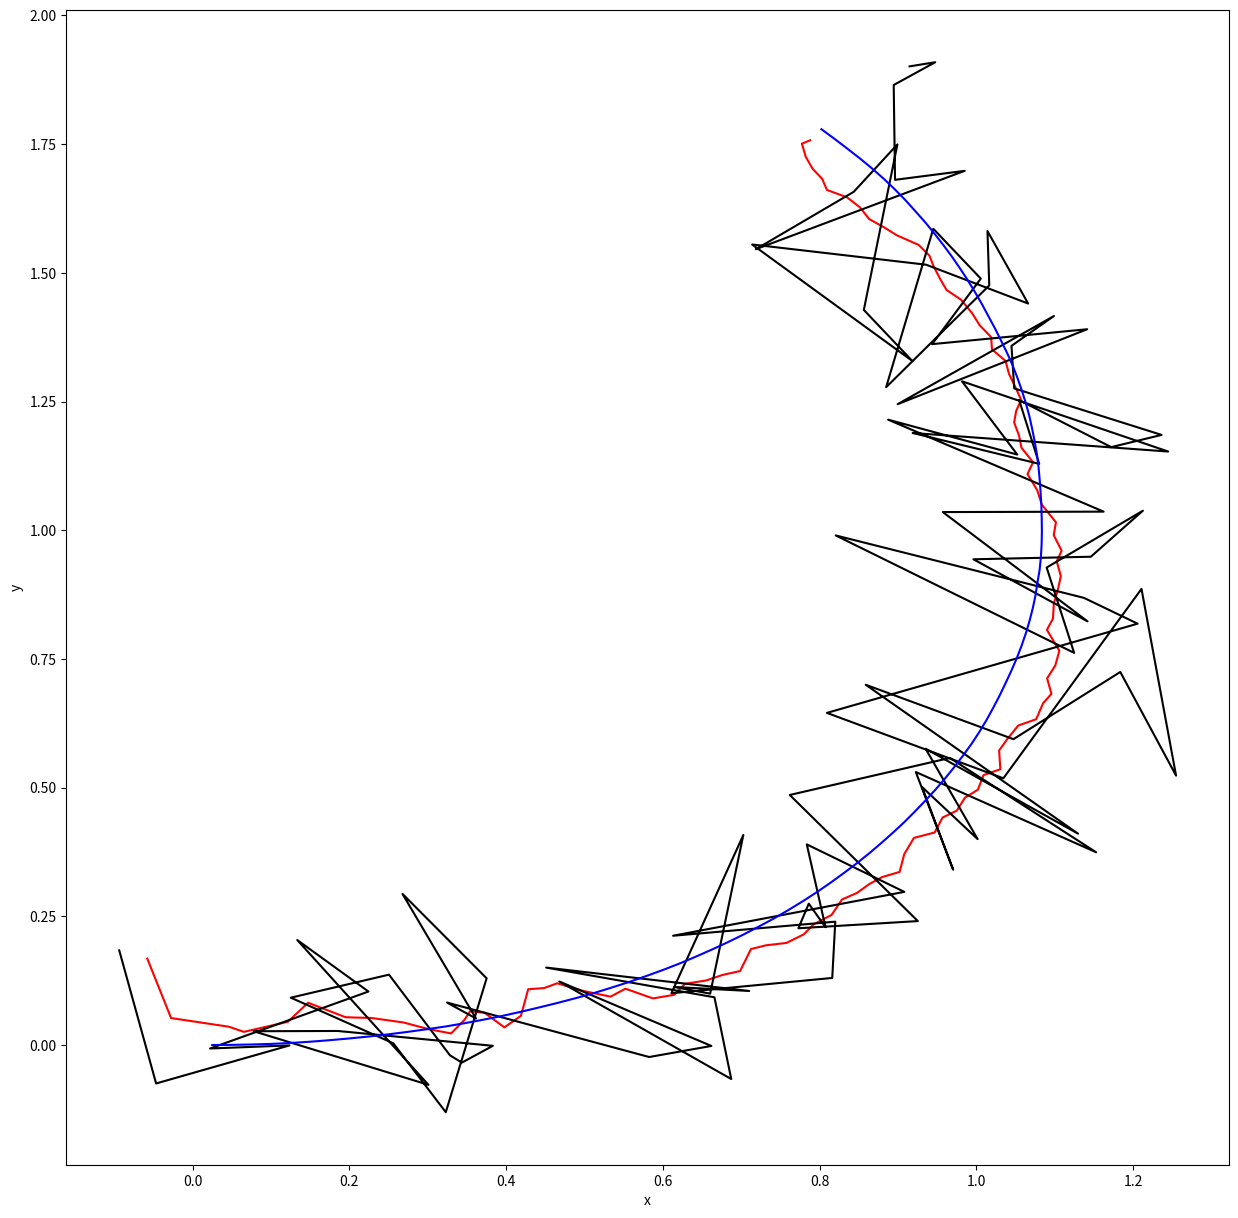

Write the Python code that produced this figure.
import numpy as np
import matplotlib.pyplot as plt

class UNICAR(object):
    
    def __init__(self, x_init = [0.0,0.0,0]):

        self.x_init = np.array(x_init,dtype=np.float32).reshape([-1,1])

        self.x_dim=3
        self.u_dim=2

        self.u_min=[0 , -np.pi/6]
        self.u_max=[2 ,  np.pi/6]

        self.pos_min=[-20.0,-20.0]
        self.pos_max=[ 20.0, 20.0]

        self.theta_min=-np.pi
        self.theta_max= np.pi

        self.dT = 0.05

        self.C = np.array([
            [1,0,0],
            [0,1,0],
        ], dtype=float)

        self.w_sig=0.2
        self.v_sig=np.array([0.1,0.1])

    def init_state(self):

        self.x = self.x_init

    def internal_step(self,u):

        u[0] = np.clip(u[0],self.u_min[0], self.u_max[0])
        u[1] = np.clip(u[1],self.u_min[1], self.u_max[1])

        dx0 = u[0]*np.cos(self.x[2, :])    
        dx1 = u[0]*np.sin(self.x[2, :])
        dx2 = u[1]+self.w_sig*np.random.randn(1)

        dx_state = np.concatenate([dx0.reshape([-1,1]), dx1.reshape([-1,1]),dx2.reshape([-1,1])],axis=0)

        self.x= self.x+self.dT*dx_state

        self.x[1,:] = np.clip(self.x[1,:],self.pos_min[1],self.pos_max[1])
        self.x[0,:] = np.clip(self.x[0,:],self.pos_min[0],self.pos_max[0])

        if   self.x[2,:] < -np.pi:
              self.x[2,:] =self.x[2,:] + 2*np.pi

        elif self.x[2,:] <  np.pi:
              self.x[2,:] =self.x[2,:] - 2*np.pi

        else:
            pass

    def external_step(self,u):
        self.internal_step(u)

        z= np.matmul(self.C,self.x) + np.reshape(self.v_sig*np.random.randn(2),(2,1))

        return z

class ExtendedKalmanFilter(object):
    def __init__(self,T=0.05):

        self.T = T

        self.X = np.array([0,0,0] , dtype = float).reshape([-1,1])
        self.P = np.diag([2,2,2])

        self.Q = self.T*np.diag([0,0,0.04])
        self.R = np.diag([0.01,0.01])/self.T

        self.H =np.array([
            [1,0,0],
            [0,1,0],
        ], dtype = float)


    def prediction(self,u):

        dX_pre =np.zeros((3,1),dtype=float)

        dX_pre[0,:]=u[0]*np.cos(self.X[2,:])
        dX_pre[1,:]=u[0]*np.sin(self.X[2,:])
        dX_pre[2,:]=u[1]

        self.X += (self.T*dX_pre)

        if self.X[2,:]< -np.pi:
            self.X[2,:] = self.X[2,:]+2*np.pi

        elif self.X[2,:]> np.pi:
            self.X[2,:] = self.X[2,:] -2*np.pi

        else:
            pass
        self.calc_F(self.X,u)
        self.P = self.F.dot(self.P).dot(self.F.T) + self.Q

    def correction(self,Z):

        K = self.P.dot(self.H.T).dot(np.linalg.inv(self.H.dot(self.P).dot(self.H.T)+self.R))

        Y = self.H.dot(self.X)

        self.X = self.X + K.dot(Z-Y)

        self.P = self.P - K.dot(self.H).dot(self.P)

    def calc_F(self,x,u):

        self.F = np.zeros_like(self.Q, dtype = float)

        self.F[0,2] = -u[0]*np.sin(x[2,:])
        self.F[1,2] =  u[0]*np.cos(x[2,:])

        self.F = np.identity(x.shape[0]) + self.T*self.F

x_hat_hist, P_hist, z_hist, p_actual = [], [], [], []

env = UNICAR()
env.init_state()
ekf_estimator = ExtendedKalmanFilter()

u = 0.5*np.ones((100,2))

for i in range(100):

    z = env.external_step(u[i,:])

    ekf_estimator.prediction(u[i,:])

    ekf_estimator.correction(z)

    print(ekf_estimator.X)


    x_hat_hist.append(ekf_estimator.X)
    P_hist.append(ekf_estimator.P)
    z_hist.append(z)
    p_actual.append(env.x[:2,:])

    pos_hat = np.matmul(ekf_estimator.H, np.hstack(x_hat_hist))
    z_np = np.hstack(z_hist)
    p_np = np.hstack(p_actual)

plt.figure(figsize=(15,15))

plt.plot(pos_hat[0,:],pos_hat[1,:],'r-')
plt.plot(z_np[0,:],z_np[1,:],'k-')
plt.plot(p_np[0,:], p_np[1,:],'b-')

plt.ylabel('y')
plt.xlabel('x')

plt.show() 
